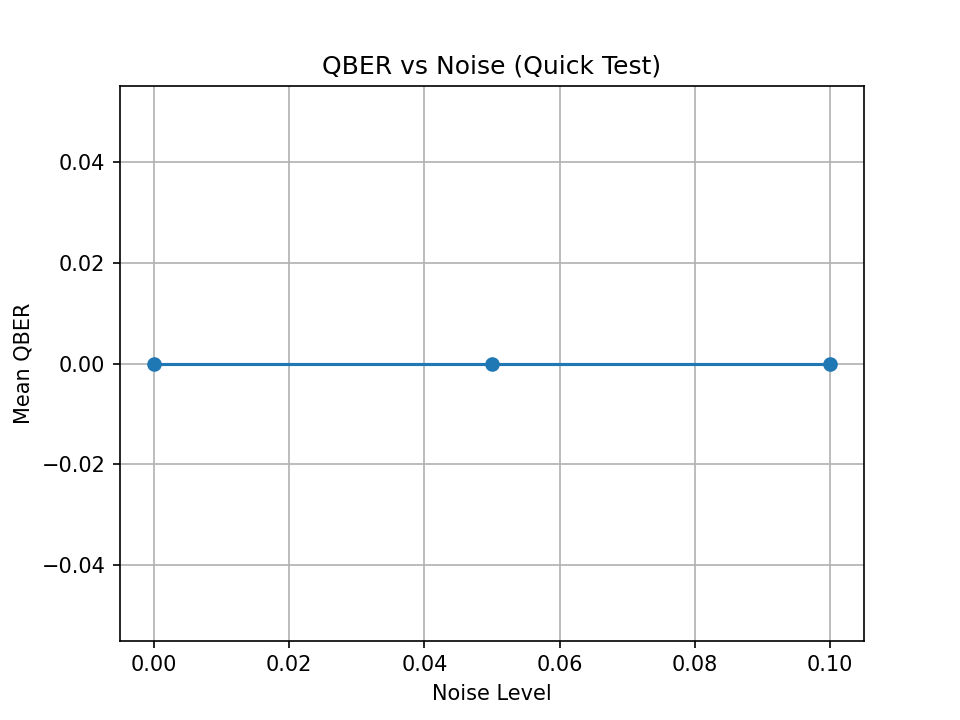

Source data for this figure (header and first rows):
Noise, Mean QBER
0, 0.0
0.05, 0.0
0.1, 0.0
